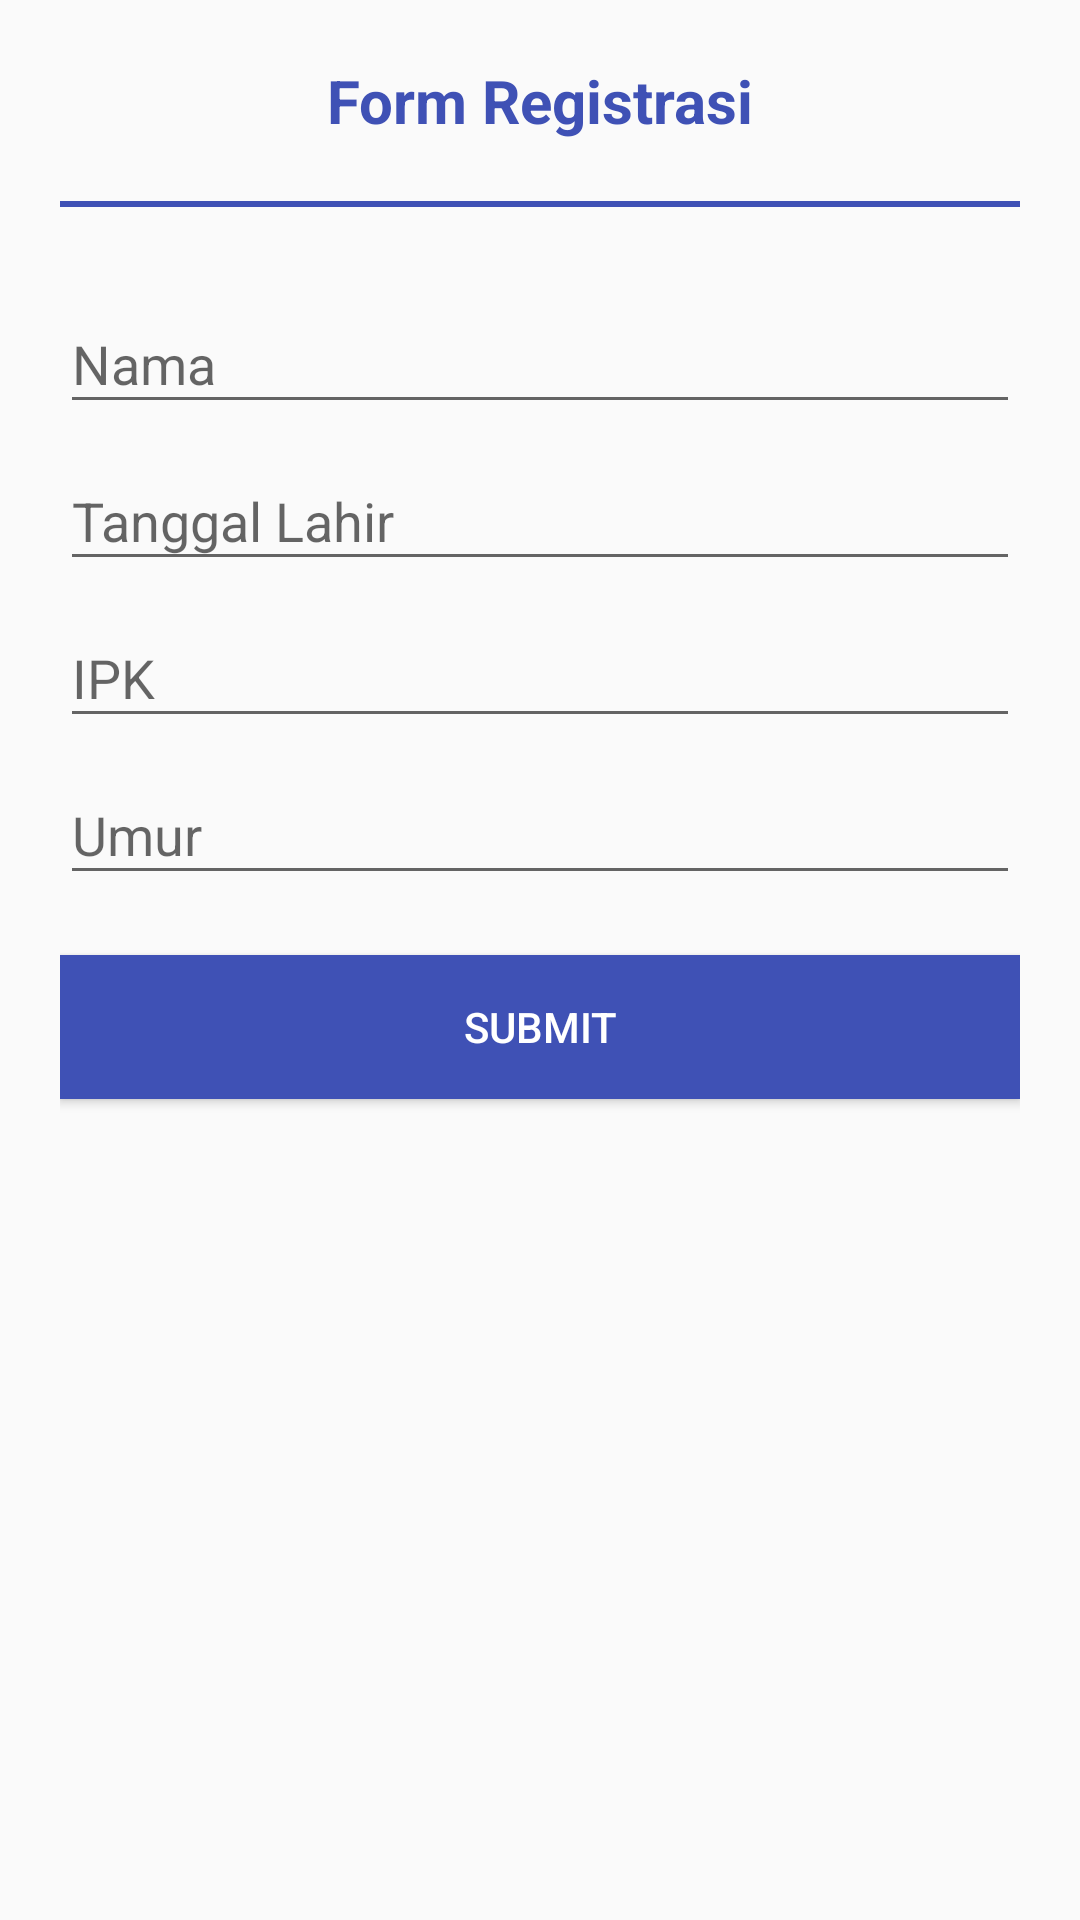

Write the Android layout XML for this screen, with the resource values it uses.
<!-- AndroidManifest.xml: application theme AppTheme -->
<!-- res/layout/activity_register.xml -->
<?xml version="1.0" encoding="utf-8"?>
<RelativeLayout xmlns:android="http://schemas.android.com/apk/res/android"
    xmlns:tools="http://schemas.android.com/tools"
    android:layout_width="match_parent"
    android:layout_height="match_parent"
    tools:context="project.envoss.com.calculatorbalok.uts.RegisterActivity">


    <TextView
        android:id="@+id/title"
        android:textSize="20sp"
        android:textStyle="bold"
        android:textColor="@color/colorPrimary"
        android:layout_margin="@dimen/register_margin"
        android:gravity="center_horizontal"
        android:layout_width="match_parent"
        android:layout_height="wrap_content"
        android:text="Form Registrasi"/>

    <View
        android:background="@color/colorPrimary"
        android:id="@+id/div"
        android:layout_marginLeft="@dimen/register_margin"
        android:layout_marginRight="@dimen/register_margin"
        android:layout_below="@id/title"
        android:layout_width="match_parent"
        android:layout_height="2dp" />

    <ScrollView
        android:layout_below="@id/div"
        android:layout_width="match_parent"
        android:layout_height="wrap_content">

        <LinearLayout
            android:id="@+id/form"
            android:layout_margin="@dimen/register_margin"
            android:orientation="vertical"
            android:layout_width="match_parent"
            android:layout_height="wrap_content">

            <android.support.design.widget.TextInputLayout
                android:layout_width="match_parent"
                android:layout_height="wrap_content">

                <EditText
                    android:inputType="textPersonName"
                    android:id="@+id/nama"
                    android:hint="Nama"
                    android:layout_width="match_parent"
                    android:layout_height="wrap_content" />

            </android.support.design.widget.TextInputLayout>

            <android.support.design.widget.TextInputLayout
                android:layout_width="match_parent"
                android:layout_height="wrap_content">

                <EditText
                    android:inputType="date"
                    android:id="@+id/tanggal_lahir"
                    android:hint="Tanggal Lahir"
                    android:layout_width="match_parent"
                    android:layout_height="wrap_content" />

            </android.support.design.widget.TextInputLayout>

            <android.support.design.widget.TextInputLayout
                android:layout_width="match_parent"
                android:layout_height="wrap_content">

                <EditText
                    android:inputType="numberDecimal"
                    android:id="@+id/ipk"
                    android:hint="IPK"
                    android:layout_width="match_parent"
                    android:layout_height="wrap_content" />

            </android.support.design.widget.TextInputLayout>

            <android.support.design.widget.TextInputLayout
                android:layout_width="match_parent"
                android:layout_height="wrap_content">

                <EditText
                    android:inputType="number"
                    android:id="@+id/usia"
                    android:hint="Umur"
                    android:layout_width="match_parent"
                    android:layout_height="wrap_content" />

            </android.support.design.widget.TextInputLayout>

            <Button
                android:id="@+id/submit_r"
                android:layout_marginTop="@dimen/register_margin"
                android:layout_marginBottom="@dimen/register_margin"
                android:background="@color/colorPrimary"
                android:text="SUBMIT"
                android:textColor="#FFF"
                android:layout_width="match_parent"
                android:layout_height="wrap_content" />

        </LinearLayout>

    </ScrollView>

</RelativeLayout>
<!-- resources referenced by this layout -->
<resources>
  <color name="colorPrimary">#3F51B5</color>
  <dimen name="register_margin">20dp</dimen>
  <style name="AppTheme" parent="Theme.AppCompat.Light.DarkActionBar">
          
          <item name="colorPrimary">@color/colorPrimary</item>
          <item name="colorPrimaryDark">@color/colorPrimaryDark</item>
          <item name="colorAccent">@color/colorAccent</item>
      </style>
  <color name="colorPrimaryDark">#303F9F</color>
  <color name="colorAccent">#FF4081</color>
</resources>
